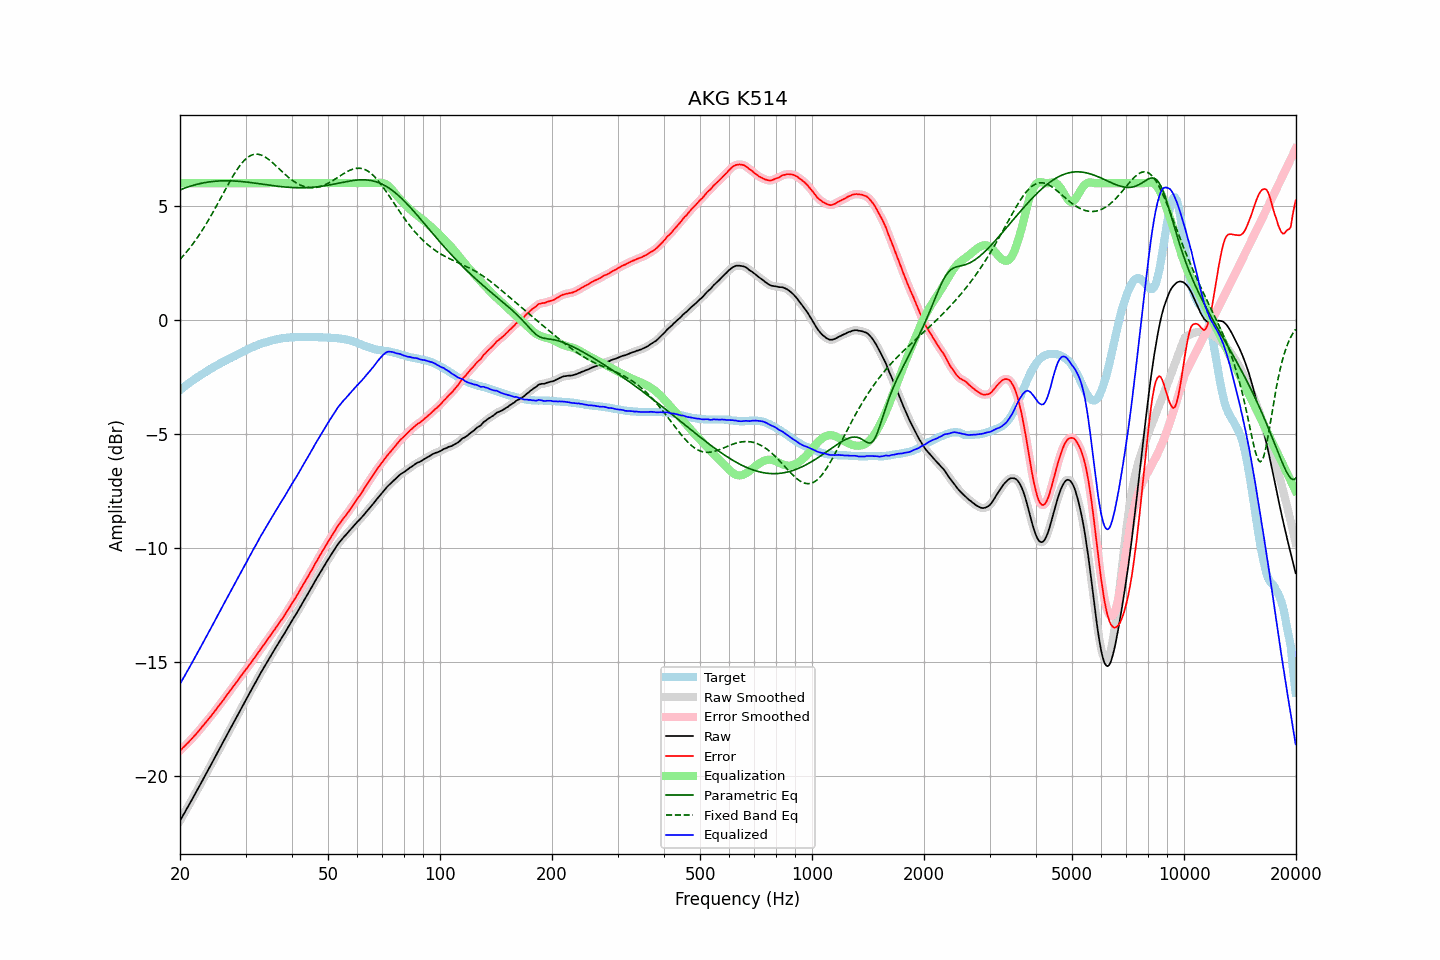

Data behind this chart, as committed beside it:
frequency, raw, error, smoothed, error_smoothed, equalization, parametric_eq, fixed_band_eq, equalized_raw, equalized_smoothed, target
20.00, -21.97, -18.89, -21.97, -18.89, 6.00, 5.70, 2.65, -15.97, -15.97, -3.08
20.20, -21.85, -18.83, -21.85, -18.83, 6.00, 5.73, 2.73, -15.85, -15.85, -3.02
20.40, -21.72, -18.75, -21.72, -18.76, 6.00, 5.76, 2.81, -15.72, -15.72, -2.97
20.61, -21.60, -18.69, -21.60, -18.69, 6.00, 5.79, 2.89, -15.60, -15.60, -2.91
20.81, -21.47, -18.61, -21.47, -18.62, 6.00, 5.81, 2.97, -15.47, -15.47, -2.86
21.02, -21.35, -18.55, -21.35, -18.55, 6.00, 5.83, 3.06, -15.35, -15.35, -2.80
21.23, -21.22, -18.47, -21.22, -18.47, 6.00, 5.86, 3.15, -15.22, -15.22, -2.75
21.44, -21.10, -18.40, -21.10, -18.40, 6.00, 5.88, 3.24, -15.10, -15.10, -2.70
21.66, -20.97, -18.32, -20.97, -18.32, 6.00, 5.90, 3.33, -14.97, -14.97, -2.65
21.87, -20.84, -18.24, -20.84, -18.24, 6.00, 5.92, 3.43, -14.84, -14.84, -2.60
22.09, -20.72, -18.17, -20.72, -18.16, 6.00, 5.94, 3.53, -14.72, -14.72, -2.55
22.31, -20.59, -18.09, -20.59, -18.09, 6.00, 5.96, 3.63, -14.59, -14.59, -2.50
22.54, -20.46, -18.00, -20.46, -18.00, 6.00, 5.97, 3.74, -14.46, -14.46, -2.46
22.76, -20.33, -17.92, -20.33, -17.92, 6.00, 5.99, 3.84, -14.33, -14.33, -2.41
22.99, -20.20, -17.83, -20.20, -17.83, 6.00, 6.00, 3.95, -14.20, -14.20, -2.37
23.22, -20.07, -17.75, -20.07, -17.75, 6.00, 6.02, 4.06, -14.07, -14.07, -2.32
23.45, -19.94, -17.66, -19.94, -17.66, 6.00, 6.03, 4.18, -13.94, -13.94, -2.28
23.69, -19.81, -17.58, -19.81, -17.57, 6.00, 6.04, 4.30, -13.81, -13.81, -2.24
23.92, -19.68, -17.49, -19.68, -17.49, 6.00, 6.05, 4.41, -13.68, -13.68, -2.19
24.16, -19.55, -17.41, -19.55, -17.40, 6.00, 6.06, 4.54, -13.55, -13.55, -2.15
24.40, -19.42, -17.31, -19.42, -17.31, 6.00, 6.07, 4.66, -13.42, -13.42, -2.11
24.65, -19.29, -17.23, -19.29, -17.22, 6.00, 6.08, 4.78, -13.29, -13.29, -2.07
24.89, -19.16, -17.13, -19.16, -17.13, 6.00, 6.08, 4.91, -13.16, -13.16, -2.03
25.14, -19.02, -17.03, -19.02, -17.04, 6.00, 6.09, 5.04, -13.02, -13.02, -1.99
25.39, -18.89, -16.94, -18.89, -16.94, 6.00, 6.10, 5.17, -12.89, -12.89, -1.95
25.65, -18.76, -16.85, -18.76, -16.85, 6.00, 6.10, 5.30, -12.76, -12.76, -1.91
25.91, -18.63, -16.76, -18.63, -16.76, 6.00, 6.10, 5.43, -12.63, -12.63, -1.87
26.16, -18.50, -16.67, -18.50, -16.67, 6.00, 6.10, 5.56, -12.50, -12.50, -1.83
26.43, -18.36, -16.56, -18.37, -16.57, 6.00, 6.10, 5.69, -12.36, -12.37, -1.80
26.69, -18.23, -16.47, -18.23, -16.47, 6.00, 6.10, 5.82, -12.23, -12.23, -1.76
26.96, -18.10, -16.38, -18.10, -16.38, 6.00, 6.10, 5.95, -12.10, -12.10, -1.72
27.23, -17.97, -16.28, -17.97, -16.28, 6.00, 6.10, 6.07, -11.97, -11.97, -1.69
27.50, -17.84, -16.19, -17.84, -16.19, 6.00, 6.10, 6.20, -11.84, -11.84, -1.65
27.77, -17.71, -16.10, -17.71, -16.09, 6.00, 6.10, 6.32, -11.71, -11.71, -1.61
28.05, -17.58, -16.00, -17.58, -16.00, 6.00, 6.09, 6.43, -11.58, -11.58, -1.58
28.33, -17.45, -15.91, -17.45, -15.91, 6.00, 6.09, 6.54, -11.45, -11.45, -1.54
28.62, -17.32, -15.82, -17.32, -15.81, 6.00, 6.08, 6.65, -11.32, -11.32, -1.51
28.90, -17.18, -15.71, -17.18, -15.71, 6.00, 6.08, 6.75, -11.18, -11.18, -1.47
29.19, -17.05, -15.61, -17.05, -15.62, 6.00, 6.07, 6.84, -11.05, -11.05, -1.44
29.48, -16.92, -15.52, -16.92, -15.52, 6.00, 6.07, 6.92, -10.92, -10.92, -1.40
29.78, -16.79, -15.43, -16.79, -15.43, 6.00, 6.06, 7.00, -10.79, -10.79, -1.36
30.08, -16.66, -15.33, -16.66, -15.33, 6.00, 6.05, 7.07, -10.66, -10.66, -1.33
30.38, -16.53, -15.24, -16.53, -15.24, 6.00, 6.04, 7.13, -10.53, -10.53, -1.29
30.68, -16.40, -15.14, -16.41, -15.15, 6.00, 6.04, 7.17, -10.40, -10.41, -1.26
30.99, -16.28, -15.06, -16.28, -15.05, 6.00, 6.03, 7.21, -10.28, -10.28, -1.22
31.30, -16.15, -14.96, -16.15, -14.96, 6.00, 6.02, 7.24, -10.15, -10.15, -1.20
31.61, -16.02, -14.86, -16.03, -14.86, 6.00, 6.01, 7.26, -10.02, -10.03, -1.17
31.93, -15.90, -14.76, -15.90, -14.76, 6.00, 6.00, 7.27, -9.90, -9.90, -1.14
32.24, -15.77, -14.66, -15.77, -14.66, 6.00, 5.99, 7.27, -9.77, -9.77, -1.11
32.57, -15.64, -14.56, -15.64, -14.56, 6.00, 5.98, 7.26, -9.64, -9.64, -1.08
32.89, -15.51, -14.46, -15.51, -14.46, 6.00, 5.97, 7.24, -9.51, -9.51, -1.05
33.22, -15.39, -14.36, -15.39, -14.36, 6.00, 5.96, 7.22, -9.39, -9.39, -1.03
33.55, -15.27, -14.27, -15.27, -14.26, 6.00, 5.95, 7.19, -9.27, -9.27, -1.00
33.89, -15.15, -14.16, -15.15, -14.16, 6.00, 5.94, 7.15, -9.15, -9.15, -0.99
34.23, -15.03, -14.06, -15.03, -14.07, 6.00, 5.93, 7.10, -9.03, -9.03, -0.97
34.57, -14.91, -13.97, -14.91, -13.97, 6.00, 5.92, 7.05, -8.91, -8.91, -0.94
34.92, -14.79, -13.87, -14.79, -13.87, 6.00, 5.91, 6.99, -8.79, -8.79, -0.92
35.27, -14.67, -13.77, -14.67, -13.77, 6.00, 5.90, 6.93, -8.67, -8.67, -0.90
35.62, -14.55, -13.67, -14.55, -13.67, 6.00, 5.89, 6.87, -8.55, -8.55, -0.89
35.97, -14.44, -13.57, -14.44, -13.57, 6.00, 5.88, 6.81, -8.44, -8.44, -0.87
... 635 more rows
